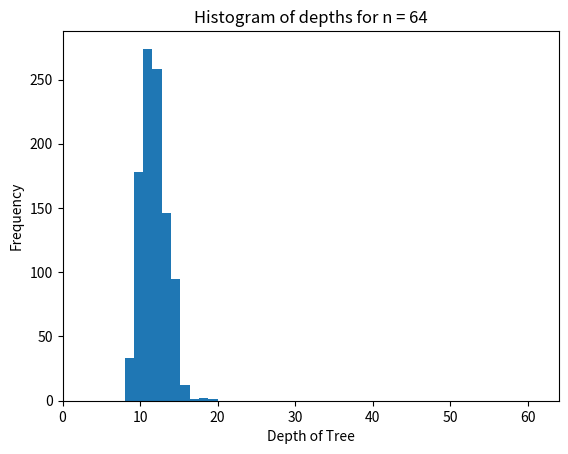
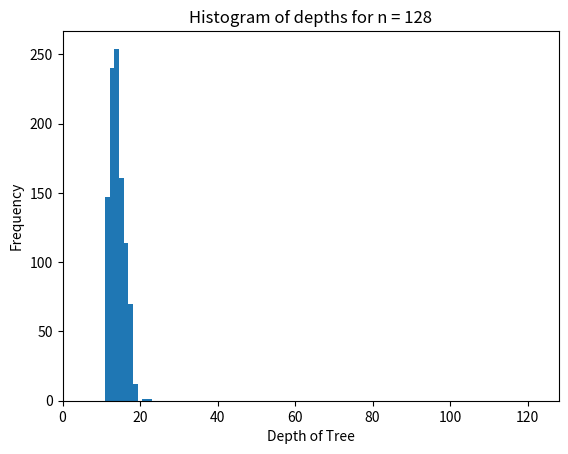
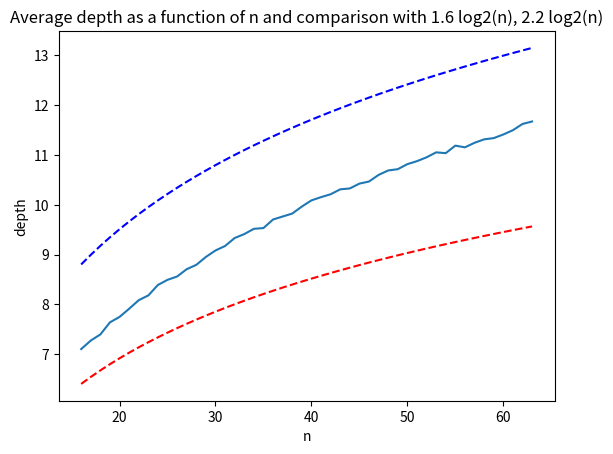

Python code for these plots, in order:
#!/usr/bin/env python
# coding: utf-8

# # Part 1: Implement Binary Search Tree 
# 
# We will begin by implementing binary search tree data structure in python. Please read the descriptions of functions carefully and complete them according to description. You should be familiar with objects in python. There are many tutorials online that you can use for this : https://www.tutorialspoint.com/python/python_classes_objects.htm

# In[60]:


class Node: 
    # Implement a node of the binary search tree.
    # Constructor for a node with key and a given parent
    # parent can be None for a root node.
    def __init__(self, key, parent = None): 
        self.key = key
        self.parent = parent 
        self.left = None # We will set left and right child to None
        self.right = None
        # Make sure that the parent's left/right pointer
        # will point to the newly created node.
        if parent != None:
            if key < parent.key:
                assert(parent.left == None), 'parent already has a left child -- unable to create node'
                parent.left = self
            else: 
                assert key > parent.key, 'key is same as parent.key. We do not allow duplicate keys in a BST since it breaks some of the algorithms.'
                assert(parent.right == None ), 'parent already has a right child -- unable to create node'
                parent.right = self
        
    # Utility function that keeps traversing left until it finds 
    # the leftmost descendant
    def get_leftmost_descendant(self):
        if self.left != None:
            return self.left.get_leftmost_descendant()
        else:
            return self
    
    # TODO: Complete the search algorithm below
    # You can call search recursively on left or right child
    # as appropriate.
    # If search succeeds: return a tuple True and the node in the tree
    # with the key we are searching for.
    # Also note that if the search fails to find the key 
    # you should return a tuple False and the node which would
    # be the parent if we were to insert the key subsequently.
    def search(self, key):
        if self.key == key:
            return (True, self)
        
        if key < self.key and self.left:
            return self.left.search(key)

        if key > self.key and self.right:
            return self.right.search(key)

        # If the key is not found, return False and the parent node
        return (False, self)

    
    #TODO: Complete the insert algorithm below
    # To insert first search for it and find out
    # the parent whose child the currently inserted key will be.
    # Create a new node with that key and insert.
    # return None if key already exists in the tree.
    # return the new node corresponding to the inserted key otherwise.
    def insert(self, key):
        if self == None:
            return Node(key)

        def helper(root, val):
            if root.left == None:
                if key < root.key:
                    newNode = Node(key)
                    root.left = newNode
                    newNode.parent = root

            if root.right == None:
                if key > root.key:
                    newNode = Node(key)
                    root.right = newNode
                    newNode.parent = root


            if key < root.key:
                root.left.insert(key)

            if key > root.key:
                root.right.insert(key)

        helper(self, key)
        
        state, node = self.search(key)

        
        
        return node
        
        
    # TODO: Complete algorithm to compute height of the tree
    # height of a node whose children are both None is defined
    # to be 1.
    # height of any other node is 1 + maximum of the height 
    # of its children.
    # Return a number that is th eheight.
    def height(self):
        def dfs(node, depth):
            if not node:
                return depth
            
            return max(dfs(node.left, depth + 1), dfs(node.right, depth + 1))
        
        return dfs(self, 0)
        
    
    #TODO: Write an algorithm to delete a key in the tree.
    # First, find the node in the tree with the key.
    # Recommend drawing pictures to visualize these cases below before
    # programming.
    # Case 1: both children of the node are None
    #   -- in this case, deletion is easy: simply find out if the node with key is its
    #      parent's left/right child and set the corr. child to None in the parent node.
    # Case 2: one of the child is None and the other is not.
    #   -- replace the node with its only child. In other words,
    #      modify the parent of the child to be the to be deleted node's parent.
    #      also change the parent's left/right child appropriately.
    # Case 3: both children of the parent are not None.
    #    -- first find its successor (go one step right and all the way to the left).
    #    -- function get_leftmost_descendant may be helpful here.
    #    -- replace the key of the node by its successor.
    #    -- delete the successor node.
    # return: no return value specified
    
    def delete(self, key):
        (found, node_to_delete) = self.search(key)
        assert(found == True), f"key to be deleted:{key}- does not exist in the tree"
        
        def findMin(node):
            while node.left:
                node = node.left
            return node

        if not self:
            return self

        if key < self.key:
            self.left = self.left.delete(key)
        elif key > self.key:
            self.right = self.right.delete(key)
        else:
            # Case 1 and Case 2: Node with one or no child
            if not self.left:
                return self.right
            elif not self.right:
                return self.left

            # Case 3: Node with two children
            successor = findMin(self.right)
            self.key = successor.key
            self.right = self.right.delete(successor.key)

        return self
        


# In[48]:


t1 = Node(25, None)
t2 = Node(12, t1)
t3 = Node(18, t2)
t4 = Node(40, t1)

print('-- Testing basic node construction (originally provided code) -- ')
assert(t1.left == t2), 'test 1 failed'
assert(t2.parent == t1),  'test 2 failed'
assert(t2.right == t3), 'test 3 failed'
assert (t3.parent == t2), 'test 4 failed'
assert(t1.right == t4), 'test 5 failed'
assert(t4.left == None), 'test 6 failed'
assert(t4.right == None), 'test 7 failed'
# The tree should be : 
#             25
#             /\
#         12     40
#         /\
#     None  18
#

print('-- Testing search -- ')
(b, found_node) = t1.search(18)
assert b and found_node.key == 18, 'test 8 failed'
(b, found_node) = t1.search(25)
assert b and found_node.key == 25, 'test 9 failed -- you should find the node with key 25 which is the root'
(b, found_node) = t1.search(26)
assert(not b), 'test 10 failed'
assert(found_node.key == 40), 'test 11 failed -- you should be returning the leaf node which would be the parent to the node you failed to find if it were to be inserted in the tree.'

print('-- Testing insert -- ')
ins_node = t1.insert(26)
assert ins_node.key == 26, ' test 12 failed '
assert ins_node.parent == t4,  ' test 13 failed '
assert t4.left == ins_node,  ' test 14 failed '

ins_node2 = t1.insert(33)
assert ins_node2.key == 33, 'test 15 failed'
assert ins_node2.parent == ins_node, 'test 16 failed'
assert ins_node.right == ins_node2, 'test 17 failed'

print('-- Testing height -- ')

assert t1.height() == 4, 'test 18 failed'
assert t4.height() == 3, 'test 19 failed'
assert t2.height() == 2, 'test 20 failed'

print('Success: 15 points.')


# In[61]:


# Testing deletion
t1 = Node(16, None)
# insert the nodes in the list
lst = [18,25,10, 14, 8, 22, 17, 12]
for elt in lst:
    t1.insert(elt)

# The tree should look like this
#               16
#            /     \
#          10      18
#        /  \     /  \
#       8   14   17  25
#          /         /  
#         12        22


# Let us test the three deletion cases.
# case 1 let's delete node 8
# node 8 does not have left or right children.
t1.delete(8) # should have both children nil.
(b8,n8) = t1.search(8)
assert not b8, 'Test A: deletion fails to delete node.'
(b,n) = t1.search(10)
assert( b) , 'Test B failed: search does not work'
assert n.left == None, 'Test C failed: Node 8 was not properly deleted.'

# Let us test deleting the node 14 whose right child is none.
# n is still pointing to the node 10 after deleting 8.
# let us ensure that it's right child is 14
assert n.right != None, 'Test D failed: node 10 should have right child 14'
assert n.right.key == 14, 'Test E failed: node 10 should have right child 14'

# Let's delete node 14
t1.delete(14)
(b14, n14) = t1.search(14)
assert not b14, 'Test F: Deletion of node 14 failed -- it still exists in the tree.'
(b,n) = t1.search(10)
assert n.right != None , 'Test G failed: deletion of node 14 not handled correctly'
assert n.right.key == 12, f'Test H failed: deletion of node 14 not handled correctly: {n.right.key}'

# Let's delete node 18 in the tree. 
# It should be replaced by 22.

t1.delete(18)
(b18, n18) = t1.search(18)
assert not b18, 'Test I: Deletion of node 18 failed'
assert t1.right.key == 22 , ' Test J: Replacement of node with successor failed.'
assert t1.right.right.left == None, ' Test K: replacement of node with successor failed -- you did not delete the successor leaf properly?'

print('-- All tests passed: 15 points!--')


# # Part 2: Height of Random Binary Search Trees
# 
# The height of a binary search tree depends on the order in which we insert the keys of the tree. In this problem, we investigate a curious link between the recursion depth of quicksort algorithm on an array of n elements and the depth of binary search trees.
# 
# Suppose we wish to insert keys the set of keys from $\{0, \ldots, n-1\}$ into a binary search tree. Answer the questions below.

# ### 2(A)
# Provide examples of insertion sequences such that the resulting tree will have the worst possible  height of $n$. Note that the answer below will not be graded but you are encouraged to solve it and compare with the solutions.

# 0, 1, 2, ..., n-1

# ### 2(B) 
# Let `s1,...,sj` be a sequence of $j \geq 1$ keys inserted, wherein each `si` is a number between `0` and `n-1` and each number in the sequence is unique.
# 
# Prove that if the sequence yields a tree of height `j` (worst possible case) then `s1` must be the minimum or maximum element in the sequence. 
# 
# **Hint:** Proof by contradiction will work. First note that `s1` will be the root of the tree obtained. Show that if `s1` is not the minimum or maximum then the resulting tree will have height < `n-1`). Note that the answer below will not be graded but you are encouraged to solve it and compare with the solutions.

# YOUR ANSWER HERE

# ### 2(C)
# Using the implementation of the binary search tree in part 1, complete the function `calculateAverageDepth(n, numTrials)` that performs the following experiment `numTrials` number of times.
# 
# Each experiment run is as follows:
# 
# - Take a list of numbers from 0 to n-1.
# - Randomly shuffle the list: use random.shuffle function or (advanced) write your own shuffle.
# - Insert the randomly shuffled list into a tree.
# - Find and return the depth of the tree.
# 
# Finally, we run the experiment above `numTrials` times and take the average of all the trials.
# 
# We then plot the average depth of a random binary search tree as a function of n.
# 

# In[81]:


import random

# 1. make list of  numbers from 0 to n-1
# 2. randomly shuffle the list
# 3. insert the random list elements in order into a tree.
# 4. return the height of the resulting ree.
def run_single_experiment(n):
    # Create a list of numbers from 0 to n-1
    numbers = list(range(n))
    
    # Shuffle the list
    random.shuffle(numbers)
    
    # Build a binary search tree
    root = Node(numbers[0])

    for num in range(1, len(numbers)):
        root.insert(numbers[num])
        
#     print(root.height())
    return root.height()
    
    
def run_multiple_trials(n, numTrials):
    lst_of_depths = [run_single_experiment(n) for j in range(numTrials)]
    return (sum(lst_of_depths)/len(lst_of_depths), lst_of_depths)
    


# In[82]:


get_ipython().run_line_magic('matplotlib', 'inline')
from matplotlib import pyplot as plt
import math 

(avg64, lst_of_results_64) = run_multiple_trials(64,1000)
plt.hist(lst_of_results_64)
plt.xlim(0,64)
plt.xlabel('Depth of Tree')
plt.ylabel('Frequency')
plt.title('Histogram of depths for n = 64')
print(f'Average depth for 64 = {avg64}')
assert avg64 <= 12 and avg64 >= 8

plt.figure()
(avg128, lst_of_results_128) = run_multiple_trials(128,1000)
print(f'Average depth for 128 = {avg128}')
assert avg128 <= 16 and avg128 >= 12


plt.hist(lst_of_results_128)
plt.xlim(0,128)
plt.xlabel('Depth of Tree')
plt.ylabel('Frequency')
plt.title('Histogram of depths for n = 128')

nmin=16
nmax=64

lst_of_average_depths = [ run_multiple_trials(j,1000)[0] for j in range(nmin,nmax)]
plt.figure()
l1 = plt.plot(range(nmin,nmax), lst_of_average_depths,label='Avg. Depth')
plt.xlabel('n')
plt.ylabel('depth')
l2 = plt.plot(range(nmin,nmax), [1.6* math.log(j)/math.log(2) for j in range(nmin,nmax)],'--r',label='1.6log2(n)')
l3 = plt.plot(range(nmin,nmax), [2.2* math.log(j)/math.log(2) for j in range(nmin,nmax)],'--b',label='2.2log2(n)')
#plt.legend(handles=[l1, l2, l3])
plt.title('Average depth as a function of n and comparison with 1.6 log2(n), 2.2 log2(n)')
print('Passed all tests -- 15 points')


# The histograms and plots should show an amazing fact that although the worst case depth can be as large as $n$, the depth of a random binary search tree is concentrated between $1.8\log_2(n)$ and $2.2 \log_2(n)$.
# 
# This is interesting since if we can ensure that the keys are inserted at random, a BST can be quite well balanced with very high probability. There are many clever ideas on how this can be achieved in practice even if the user does not insert keys randomly. One way is called _treaps_, which we sometimes present in this class but decided to leave out for the coursera data-structures class. You can watch the treaps lecture here:
# https://youtu.be/d0rlrRZc-0s

# ## Solutions to Manually Graded Problems

# ### 2(A)
# 
# Examples of worst case sequences include inserting in 
# ascending order [0,1,...,n-1] or descending order [0,1,...,n-1].
# 
# 
# ### 2(B)
# 
# Assuming for the sake of contradition that s1 is not the least or maximum element. However, s1 will be the root of the tree. Then there must exist a non-zero number of elements that are in the left subtree of s1 and a non-zero number of elements in the right subtree. Therefore, the maximum size of any path from root to leaf must be strictly less than j. However, the height of the tree is j. Therefore, we obtain a contradiction.
# 
# 
